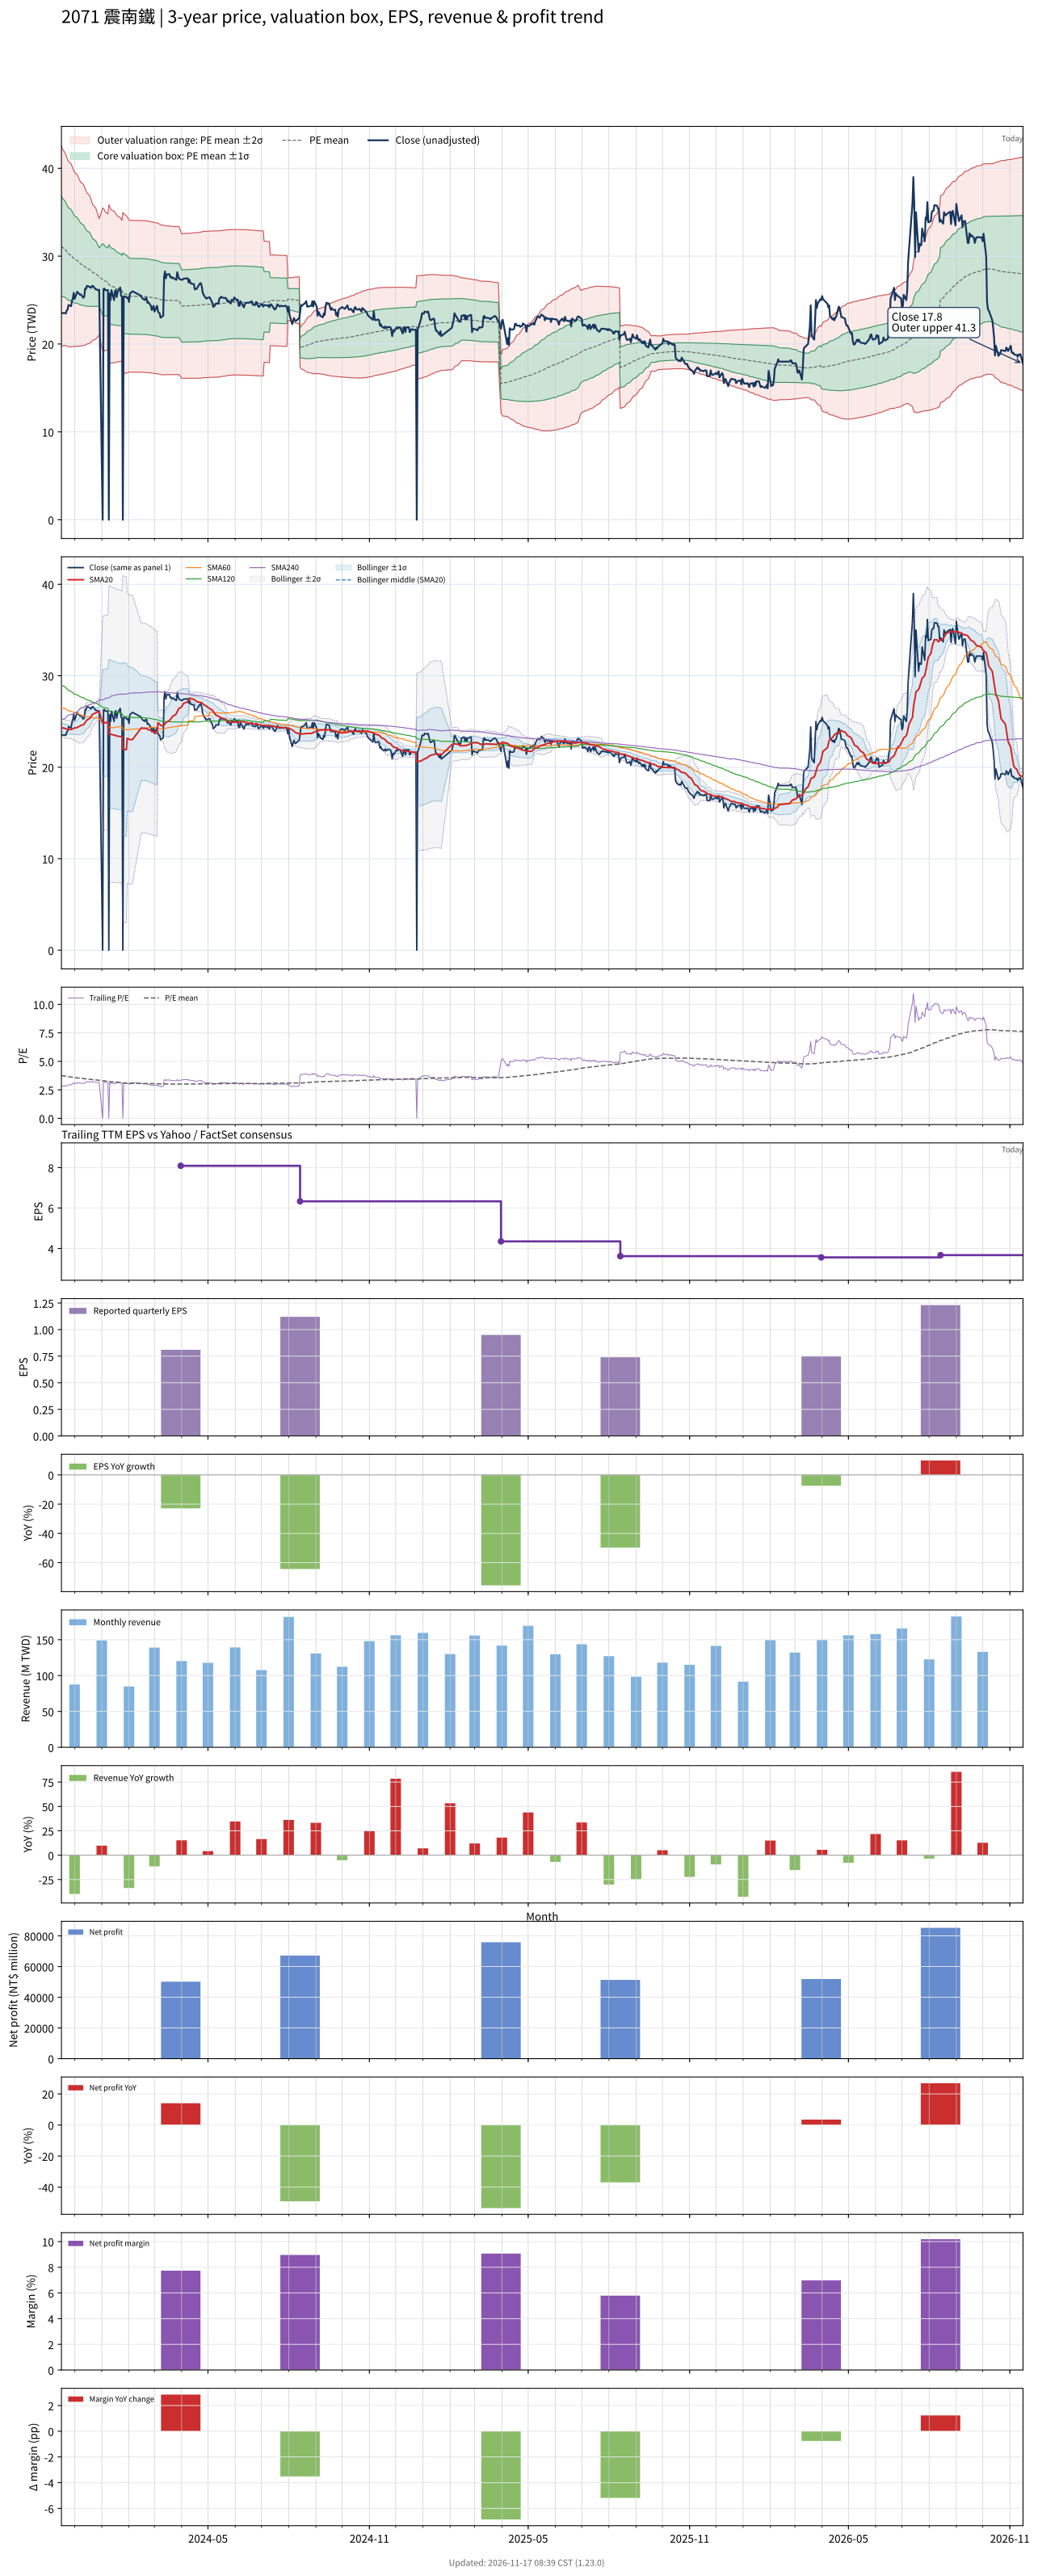

The file beside this chart, header and first rows:
# chart-version: skill-stock-dynamic-val…
date, close, available_date, period_end, eps, ttm_eps, pe, pe_mean, pe_std, price_m2, price_m1, price_mean, price_p1, price_p2, forward_eps, forward_pe, forward_pe_mean, forward_pe_std, forward_price_m2, forward_price_m1, forward_price_mean, forward_price_p1, forward_price_p2, sma20
2023-11-16, 23.57, 2023-08-14, 2023-06-30, 1.47, 8.296, 2.841, 3.759, 0.6902, 19.73, 25.46, 31.18, 36.91, 42.63, , , , , , , , , , 24.39
2023-11-17, 23.52, 2023-08-14, 2023-06-30, 1.47, 8.296, 2.835, 3.736, 0.6758, 19.78, 25.39, 31, 36.6, 42.21, , , , , , , , , , 24.29
2023-11-20, 23.52, 2023-08-14, 2023-06-30, 1.47, 8.296, 2.835, 3.714, 0.6612, 19.84, 25.33, 30.81, 36.3, 41.78, , , , , , , , , , 24.25
2023-11-21, 23.48, 2023-08-14, 2023-06-30, 1.47, 8.296, 2.83, 3.695, 0.6535, 19.81, 25.23, 30.66, 36.08, 41.5, , , , , , , , , , 24.19
2023-11-22, 23.83, 2023-08-14, 2023-06-30, 1.47, 8.296, 2.872, 3.678, 0.6471, 19.77, 25.14, 30.51, 35.88, 41.25, , , , , , , , , , 24.14
2023-11-23, 23.91, 2023-08-14, 2023-06-30, 1.47, 8.296, 2.883, 3.662, 0.6427, 19.71, 25.05, 30.38, 35.71, 41.04, , , , , , , , , , 24.11
2023-11-24, 24.43, 2023-08-14, 2023-06-30, 1.47, 8.296, 2.945, 3.645, 0.6352, 19.7, 24.97, 30.24, 35.51, 40.78, , , , , , , , , , 24.12
2023-11-27, 24.3, 2023-08-14, 2023-06-30, 1.47, 8.296, 2.93, 3.629, 0.6282, 19.68, 24.89, 30.1, 35.32, 40.53, , , , , , , , , , 24.12
2023-11-28, 24.91, 2023-08-14, 2023-06-30, 1.47, 8.296, 3.003, 3.613, 0.6189, 19.7, 24.84, 29.97, 35.1, 40.24, , , , , , , , , , 24.15
2023-11-29, 25.22, 2023-08-14, 2023-06-30, 1.47, 8.296, 3.04, 3.598, 0.6113, 19.71, 24.78, 29.85, 34.92, 39.99, , , , , , , , , , 24.19
2023-11-30, 25.83, 2023-08-14, 2023-06-30, 1.47, 8.296, 3.113, 3.584, 0.6031, 19.73, 24.73, 29.73, 34.74, 39.74, , , , , , , , , , 24.27
2023-12-01, 25.13, 2023-08-14, 2023-06-30, 1.47, 8.296, 3.029, 3.57, 0.5967, 19.72, 24.67, 29.62, 34.57, 39.52, , , , , , , , , , 24.28
2023-12-04, 25.96, 2023-08-14, 2023-06-30, 1.47, 8.296, 3.129, 3.557, 0.5887, 19.74, 24.63, 29.51, 34.39, 39.28, , , , , , , , , , 24.34
2023-12-05, 25.83, 2023-08-14, 2023-06-30, 1.47, 8.296, 3.113, 3.545, 0.5821, 19.75, 24.58, 29.41, 34.24, 39.06, , , , , , , , , , 24.41
2023-12-06, 25.74, 2023-08-14, 2023-06-30, 1.47, 8.296, 3.103, 3.532, 0.5748, 19.76, 24.53, 29.3, 34.07, 38.84, , , , , , , , , , 24.45
2023-12-07, 25.61, 2023-08-14, 2023-06-30, 1.47, 8.296, 3.087, 3.519, 0.5678, 19.78, 24.49, 29.2, 33.91, 38.62, , , , , , , , , , 24.5
2023-12-08, 25.65, 2023-08-14, 2023-06-30, 1.47, 8.296, 3.092, 3.507, 0.5606, 19.79, 24.44, 29.09, 33.74, 38.39, , , , , , , , , , 24.57
2023-12-11, 25.26, 2023-08-14, 2023-06-30, 1.47, 8.296, 3.045, 3.494, 0.5533, 19.81, 24.4, 28.99, 33.58, 38.17, , , , , , , , , , 24.64
2023-12-12, 25.39, 2023-08-14, 2023-06-30, 1.47, 8.296, 3.061, 3.482, 0.5456, 19.83, 24.36, 28.88, 33.41, 37.93, , , , , , , , , , 24.73
2023-12-13, 26.3, 2023-08-14, 2023-06-30, 1.47, 8.296, 3.171, 3.47, 0.5367, 19.88, 24.33, 28.78, 33.24, 37.69, , , , , , , , , , 24.87
2023-12-14, 26.26, 2023-08-14, 2023-06-30, 1.47, 8.296, 3.166, 3.458, 0.5277, 19.93, 24.31, 28.69, 33.06, 37.44, , , , , , , , , , 25
2023-12-15, 26.61, 2023-08-14, 2023-06-30, 1.47, 8.296, 3.208, 3.447, 0.5181, 20, 24.29, 28.59, 32.89, 37.19, , , , , , , , , , 25.16
2023-12-18, 26.52, 2023-08-14, 2023-06-30, 1.47, 8.296, 3.197, 3.435, 0.5079, 20.07, 24.28, 28.5, 32.71, 36.92, , , , , , , , , , 25.31
2023-12-19, 26.43, 2023-08-14, 2023-06-30, 1.47, 8.296, 3.187, 3.423, 0.4971, 20.15, 24.28, 28.4, 32.52, 36.65, , , , , , , , , , 25.46
2023-12-20, 26.39, 2023-08-14, 2023-06-30, 1.47, 8.296, 3.181, 3.412, 0.4856, 20.24, 24.27, 28.3, 32.33, 36.36, , , , , , , , , , 25.58
2023-12-21, 26.61, 2023-08-14, 2023-06-30, 1.47, 8.296, 3.208, 3.4, 0.4742, 20.34, 24.27, 28.21, 32.14, 36.07, , , , , , , , , , 25.72
2023-12-22, 26.61, 2023-08-14, 2023-06-30, 1.47, 8.296, 3.208, 3.389, 0.4623, 20.44, 24.28, 28.11, 31.95, 35.78, , , , , , , , , , 25.83
2023-12-25, 26.22, 2023-08-14, 2023-06-30, 1.47, 8.296, 3.16, 3.378, 0.4515, 20.53, 24.28, 28.02, 31.77, 35.51, , , , , , , , , , 25.92
2023-12-26, 26.22, 2023-08-14, 2023-06-30, 1.47, 8.296, 3.16, 3.366, 0.4389, 20.64, 24.29, 27.93, 31.57, 35.21, , , , , , , , , , 25.99
2023-12-27, 26.17, 2023-08-14, 2023-06-30, 1.47, 8.296, 3.155, 3.355, 0.4256, 20.77, 24.3, 27.83, 31.36, 34.89, , , , , , , , , , 26.04
2023-12-28, 26.09, 2023-08-14, 2023-06-30, 1.47, 8.296, 3.145, 3.343, 0.4113, 20.91, 24.32, 27.73, 31.14, 34.56, , , , , , , , , , 26.05
2023-12-29, 26.17, 2023-08-14, 2023-06-30, 1.47, 8.296, 3.155, 3.332, 0.3984, 21.03, 24.34, 27.64, 30.95, 34.25, , , , , , , , , , 26.1
2024-01-02, 0.000000, 2023-08-14, 2023-06-30, 1.47, 8.296, 0.000000, 3.295, 0.4909, 19.19, 23.26, 27.34, 31.41, 35.48, , , , , , , , , , 24.8
2024-01-03, 26.26, 2023-08-14, 2023-06-30, 1.47, 8.296, 3.166, 3.289, 0.4881, 19.19, 23.24, 27.29, 31.34, 35.39, , , , , , , , , , 24.83
2024-01-04, 26.3, 2023-08-14, 2023-06-30, 1.47, 8.296, 3.171, 3.282, 0.4838, 19.2, 23.22, 27.23, 31.24, 35.26, , , , , , , , , , 24.85
2024-01-05, 26.13, 2023-08-14, 2023-06-30, 1.47, 8.296, 3.15, 3.273, 0.475, 19.27, 23.21, 27.15, 31.09, 35.03, , , , , , , , , , 24.88
2024-01-08, 26.13, 2023-08-14, 2023-06-30, 1.47, 8.296, 3.15, 3.264, 0.4661, 19.34, 23.21, 27.07, 30.94, 34.81, , , , , , , , , , 24.9
2024-01-09, 0.000000, 2023-08-14, 2023-06-30, 1.47, 8.296, 0.000000, 3.228, 0.5456, 17.73, 22.26, 26.78, 31.31, 35.83, , , , , , , , , , 23.64
2024-01-10, 25.74, 2023-08-14, 2023-06-30, 1.47, 8.296, 3.103, 3.219, 0.5379, 17.78, 22.24, 26.7, 31.17, 35.63, , , , , , , , , , 23.66
2024-01-11, 25, 2023-08-14, 2023-06-30, 1.47, 8.296, 3.014, 3.209, 0.53, 17.83, 22.22, 26.62, 31.02, 35.41, , , , , , , , , , 23.59
2024-01-12, 26.13, 2023-08-14, 2023-06-30, 1.47, 8.296, 3.15, 3.201, 0.5239, 17.86, 22.21, 26.55, 30.9, 35.25, , , , , , , , , , 23.59
2024-01-15, 25, 2023-08-14, 2023-06-30, 1.47, 8.296, 3.014, 3.194, 0.52, 17.86, 22.18, 26.49, 30.81, 35.12, , , , , , , , , , 23.51
2024-01-16, 26, 2023-08-14, 2023-06-30, 1.47, 8.296, 3.134, 3.186, 0.5148, 17.89, 22.16, 26.43, 30.7, 34.97, , , , , , , , , , 23.48
2024-01-17, 26.17, 2023-08-14, 2023-06-30, 1.47, 8.296, 3.155, 3.179, 0.5093, 17.93, 22.15, 26.37, 30.6, 34.82, , , , , , , , , , 23.47
2024-01-18, 25.35, 2023-08-14, 2023-06-30, 1.47, 8.296, 3.056, 3.172, 0.5042, 17.95, 22.13, 26.31, 30.49, 34.68, , , , , , , , , , 23.42
2024-01-19, 25.91, 2023-08-14, 2023-06-30, 1.47, 8.296, 3.124, 3.165, 0.4993, 17.97, 22.11, 26.26, 30.4, 34.54, , , , , , , , , , 23.38
2024-01-22, 26.43, 2023-08-14, 2023-06-30, 1.47, 8.296, 3.187, 3.159, 0.4939, 18.01, 22.1, 26.2, 30.3, 34.4, , , , , , , , , , 23.37
2024-01-23, 25.48, 2023-08-14, 2023-06-30, 1.47, 8.296, 3.071, 3.151, 0.4884, 18.04, 22.09, 26.14, 30.19, 34.24, , , , , , , , , , 23.33
2024-01-24, 25.39, 2023-08-14, 2023-06-30, 1.47, 8.296, 3.061, 3.143, 0.4818, 18.08, 22.08, 26.07, 30.07, 34.07, , , , , , , , , , 23.29
2024-01-25, 0.000000, 2023-08-14, 2023-06-30, 1.47, 8.296, 0.000000, 3.109, 0.554, 16.6, 21.2, 25.79, 30.39, 34.98, , , , , , , , , , 21.98
2024-01-26, 25.43, 2023-08-14, 2023-06-30, 1.47, 8.296, 3.066, 3.101, 0.547, 16.65, 21.19, 25.72, 30.26, 34.8, , , , , , , , , , 21.95
2024-01-29, 25.35, 2023-08-14, 2023-06-30, 1.47, 8.296, 3.056, 3.093, 0.5404, 16.69, 21.17, 25.66, 30.14, 34.62, , , , , , , , , , 21.91
2024-01-30, 25.22, 2023-08-14, 2023-06-30, 1.47, 8.296, 3.04, 3.085, 0.5348, 16.72, 21.16, 25.6, 30.03, 34.47, , , , , , , , , , 23.17
2024-01-31, 25.3, 2023-08-14, 2023-06-30, 1.47, 8.296, 3.05, 3.078, 0.5283, 16.77, 21.15, 25.53, 29.91, 34.3, , , , , , , , , , 23.12
2024-02-01, 24.78, 2023-08-14, 2023-06-30, 1.47, 8.296, 2.987, 3.069, 0.5216, 16.81, 21.13, 25.46, 29.79, 34.11, , , , , , , , , , 23.05
2024-02-02, 25.74, 2023-08-14, 2023-06-30, 1.47, 8.296, 3.103, 3.066, 0.5204, 16.8, 21.12, 25.44, 29.75, 34.07, , , , , , , , , , 23.03
2024-02-05, 26, 2023-08-14, 2023-06-30, 1.47, 8.296, 3.134, 3.066, 0.5203, 16.8, 21.12, 25.43, 29.75, 34.06, , , , , , , , , , 23.02
2024-02-15, 25.48, 2023-08-14, 2023-06-30, 1.47, 8.296, 3.071, 3.065, 0.5202, 16.8, 21.11, 25.43, 29.74, 34.06, , , , , , , , , , 24.3
2024-02-16, 25.22, 2023-08-14, 2023-06-30, 1.47, 8.296, 3.04, 3.064, 0.5201, 16.79, 21.1, 25.42, 29.73, 34.05, , , , , , , , , , 24.27
... 667 more rows
